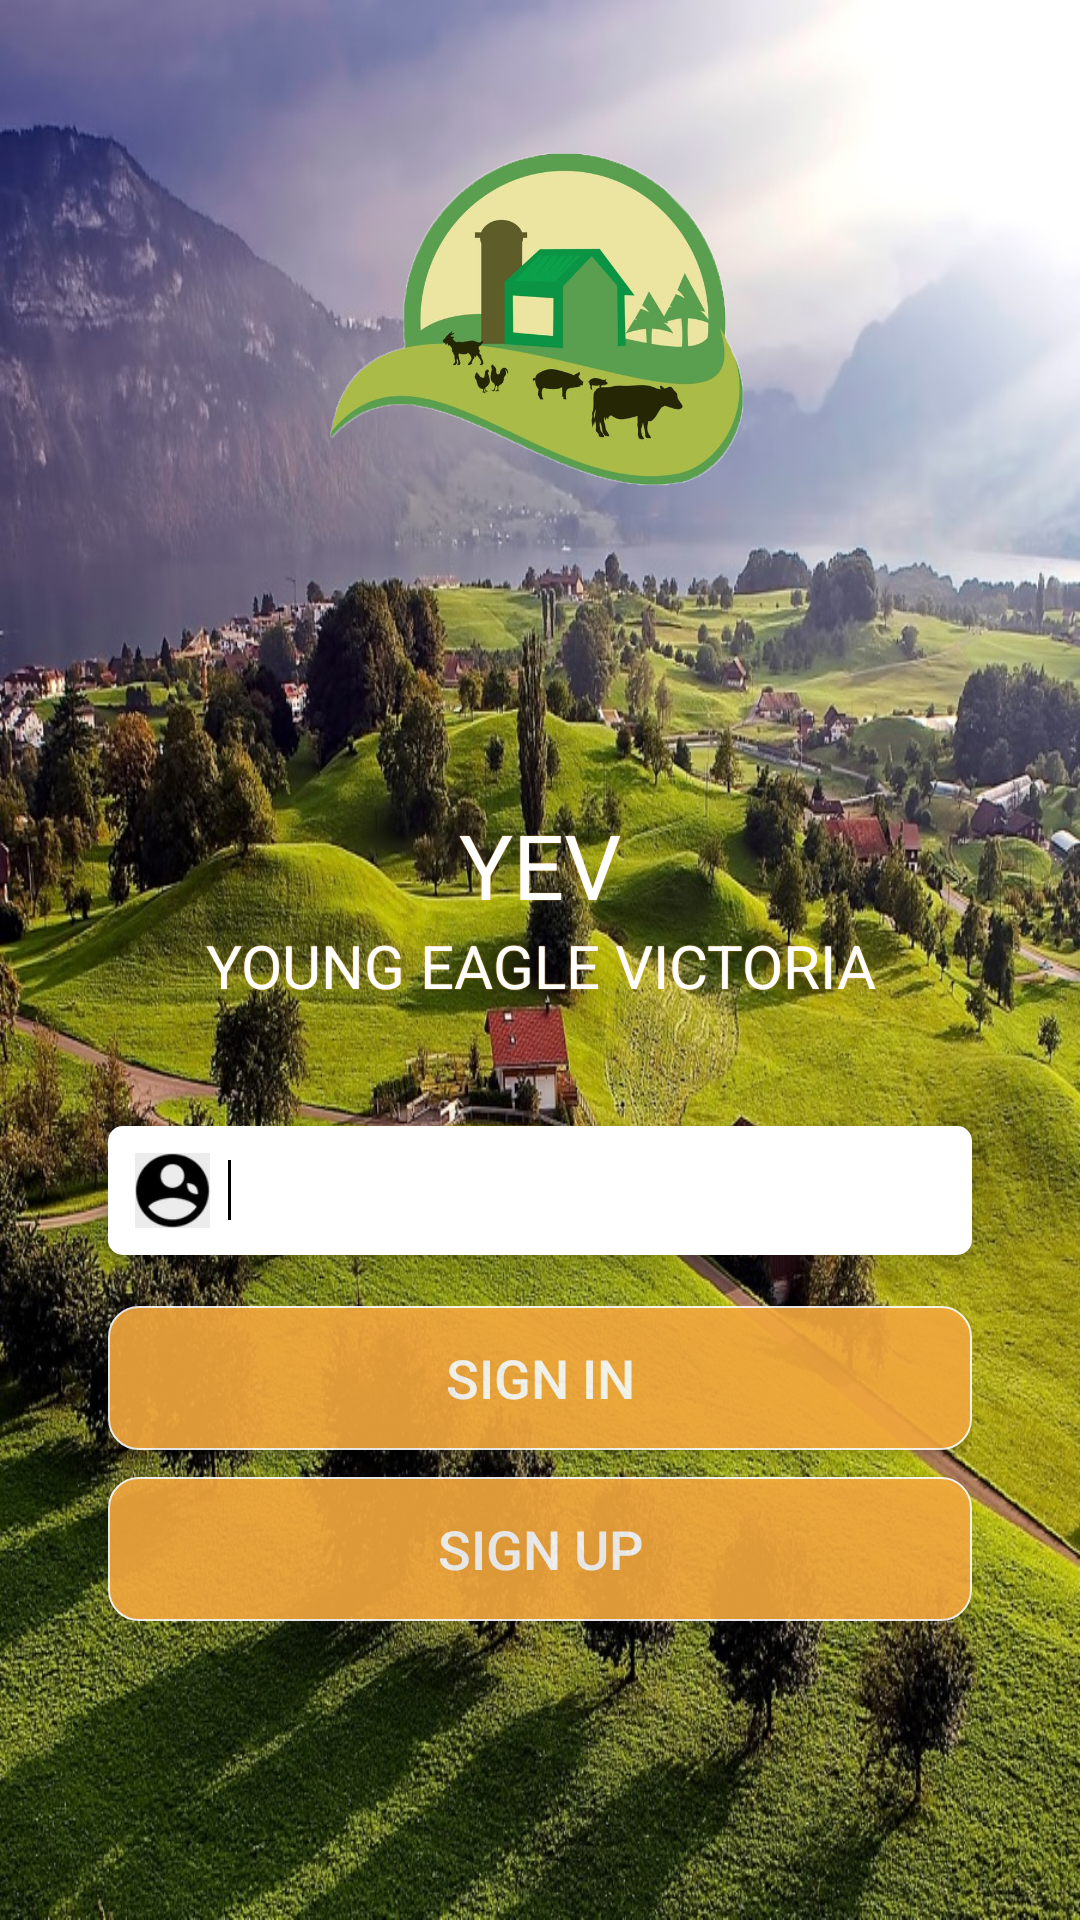

Reconstruct the res/layout file that produces this screen, plus the resources it refers to.
<!-- AndroidManifest.xml: application theme AppTheme -->
<!-- res/layout/activity_main.xml -->
<?xml version="1.0" encoding="utf-8"?>
<RelativeLayout
    xmlns:android="http://schemas.android.com/apk/res/android"
    xmlns:tools="http://schemas.android.com/tools"
    android:layout_width="match_parent"
    android:layout_height="match_parent"
    android:background="@drawable/home_screen_bg"
    android:theme="@style/Theme.AppCompat.NoActionBar"
    tools:context=".MainActivity">


    <LinearLayout
        android:id="@+id/logo_layout"
        android:layout_width="match_parent"
        android:layout_height="wrap_content"
        android:layout_marginTop="50dp"
        android:orientation="vertical">

        <ImageView
            android:id="@+id/grouplogo"
            android:layout_width="157dp"
            android:layout_height="118dp"
            android:layout_gravity="center_horizontal"
            android:background="@drawable/teamlogo1" />

        <TextView
            android:id="@+id/testWS"
            android:layout_width="fill_parent"
            android:layout_height="wrap_content"
            android:layout_marginTop="100dip"
            android:bufferType="normal"
            android:gravity="center"
            android:shadowColor="#f6aa3e"
            android:shadowRadius="0.5"
            android:text="YEV"
            android:textColor="#ffffff"
            android:textSize="30sp" />

        <TextView
            android:layout_width="fill_parent"
            android:layout_height="wrap_content"
            android:gravity="center"
            android:text="YOUNG EAGLE VICTORIA"
            android:shadowColor="#f6aa3e"
            android:shadowRadius="0.5"
            android:textColor="#ffffff"
            android:textSize="20sp" />
    </LinearLayout>

    <RelativeLayout
        android:id="@+id/rl_userName"
        android:layout_width="wrap_content"
        android:layout_height="wrap_content"
        android:layout_below="@id/logo_layout"
        android:layout_marginTop="40dp"
        android:layout_marginLeft="36dp"
        android:layout_marginRight="36dp"
        android:elevation="6dp"
        android:background="@drawable/linear_layout_background_shape">

        <ImageView
            android:id="@+id/iv_userIconName"
            android:layout_width="25dp"
            android:layout_height="25dp"
            android:layout_centerVertical="true"
            android:paddingBottom="15dp"
            android:paddingLeft="30dp"
            android:paddingTop="15dp"
            android:layout_margin="9dp"
            android:background="@drawable/people_icon"/>

        <View
            android:id="@+id/viewName"
            android:layout_width="1dip"
            android:layout_height="20dp"
            android:layout_centerVertical="true"
            android:background="@color/black"
            android:layout_marginLeft="40dp"
             />

        <EditText
            android:id="@+id/et_userName"
            android:layout_width="match_parent"
            android:layout_height="40dp"
            android:layout_centerVertical="true"
            android:layout_marginLeft="10dp"
            android:layout_toRightOf="@id/viewName"
            android:background="@drawable/linear_layout_background_shape"
            android:ems="19"
            android:hint="@string/nick_name"
            android:textColor="@color/black"
            android:textSize="15sp" />

        <ImageView
            android:id="@+id/iv_unameClear"
            android:layout_width="25dp"
            android:layout_height="25dp"
            android:layout_alignParentRight="true"
            android:layout_centerVertical="true"
            android:layout_marginRight="20dp"
            android:background="@drawable/bin"
            android:visibility="invisible" />

    </RelativeLayout>

    <LinearLayout
        android:layout_width="match_parent"
        android:layout_height="wrap_content"
        android:layout_below="@id/logo_layout"
        android:layout_marginTop="100dp"
        android:layout_marginLeft="36dp"
        android:layout_marginRight="36dp"
        android:orientation="vertical">

        <Button
            android:id="@+id/welcome_button"
            android:layout_width="match_parent"
            android:layout_height="wrap_content"
            android:layout_gravity="center"
            android:background="@drawable/button_background"
            android:paddingLeft="25dp"
            android:paddingTop="8dp"
            android:paddingRight="25dp"
            android:paddingBottom="8dp"
            android:alpha="0.9"
            android:text="Sign in"
            android:textColor="#ffffff"
            android:shadowColor="#f6aa3e"
            android:shadowRadius="2.75"
            android:textSize="18sp" />

        <Button
            android:id="@+id/sign_up_button"
            android:layout_width="match_parent"
            android:layout_height="wrap_content"
            android:layout_gravity="center"
            android:layout_marginTop="9dp"
            android:background="@drawable/button_background"
            android:paddingLeft="25dp"
            android:paddingTop="8dp"
            android:paddingRight="25dp"
            android:paddingBottom="8dp"
            android:alpha="0.9"
            android:text="Sign up"
            android:textColor="#ffffff"
            android:shadowColor="#f6aa3e"
            android:shadowRadius="2.75"
            android:textSize="18sp" />

    </LinearLayout>


</RelativeLayout>
<!-- resources referenced by this layout -->
<resources>
  <color name="black">#000000</color>
  <!-- drawable button_background (drawable) -->
  <?xml version="1.0" encoding="utf-8"?>
  <selector xmlns:android="http://schemas.android.com/apk/res/android">
  
      <item android:state_pressed="true">
          <shape>
              <solid android:color="#e79429" />
              <stroke android:width="2px" android:color="#ffffff" />
              <corners android:radius="10dp" />
          </shape>
      </item>
  
      <item>
          <shape>
              <solid android:color="#f6aa3e" />
              <stroke android:width="2px" android:color="#ffffff" />
              <corners android:radius="10dp" />
          </shape>
      </item>
  
  </selector>
  <!-- drawable home_screen_bg: jpg bitmap (drawable-v24, 376647 bytes) -->
  <!-- drawable linear_layout_background_shape (drawable) -->
  <?xml version="1.0" encoding="utf-8"?>
  <shape xmlns:android="http://schemas.android.com/apk/res/android">
      <solid android:color="#ffffff" />
  
      <corners android:topLeftRadius="5dp"
          android:topRightRadius="5dp"
          android:bottomRightRadius="5dp"
          android:bottomLeftRadius="5dp"/>
  
  
  </shape>
  <!-- drawable people_icon: jpg bitmap (drawable, 6768 bytes) -->
  <!-- drawable teamlogo1: png bitmap (drawable, 195489 bytes) -->
  <string name="nick_name">Nick name</string>
</resources>
